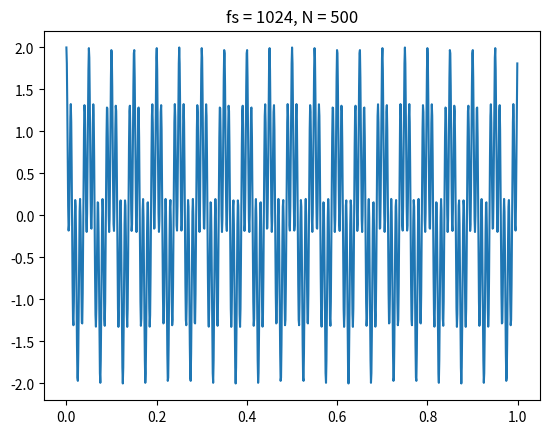

Here is the Python script that generated this plot: (Note: this script raises an exception after producing the figure.)
"""
    produce DFT of signal; demonstrates spectral leakage
"""

import numpy as np
import matplotlib.pyplot as plt
from scipy import signal


fs = 1024
t = np.arange(0, 1, 1/fs)

f1 = 20
f2 = 100
y1 = np.cos(2*np.pi*f1*t)
y2 = np.cos(2*np.pi*f2*t)
y =  y1 + y2

N = 500
f0 = fs/N

yPart = y[0:N]

plt.title("fs = %d, N = %d" % (fs, N))
plt.plot(t, y)

dft = np.fft.fft(yPart)

plt.figure()
plt.title("DFT results, f0 = %.3f" % f0)
n = np.arange(0, N)* f0
plt.stem( n, abs(dft), use_line_collection = True )

#  zoom in
plt.figure()
plt.title("zoom in around 20Hz")
plt.stem( n[0:15], abs(dft[0:15]), use_line_collection = True )

##############
#  apply Hamming window
hamming = signal.hamming(len(yPart))
newY = hamming*yPart
plt.figure()
plt.plot(t[0:N], newY)
plt.title("windowed signal")

plt.figure()
dft2 = np.fft.fft(newY)
plt.title("after applying Hamming window")
plt.stem( n, abs(dft2), use_line_collection = True )

#  zoom in
plt.figure()
plt.title("zoom in around 20Hz")
plt.stem( n[0:15], abs(dft2[0:15]), use_line_collection = True )

plt.tight_layout()
plt.show()

